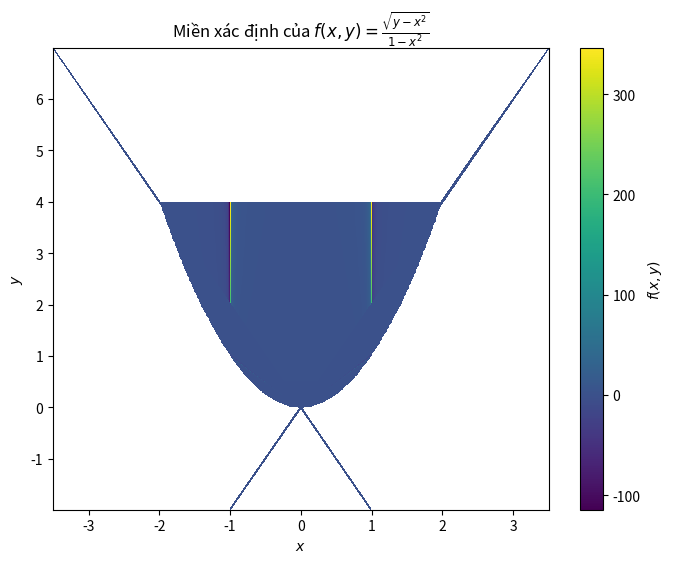

Write the Python code that produced this figure.
import numpy as np
import matplotlib.pyplot as plt

# Hàm số f(x, y)
def f(x, y):
    return np.sqrt(y - x**2) / (1 - x**2)

# Tạo các giá trị x và y trong miền xác định
x = np.linspace(-2, 2, 400)
y = np.linspace(0, 4, 400)
x, y = np.meshgrid(x, y)

# Xác định miền xác định của f(x, y)
domain_mask = (1 - x**2 != 0) & (y - x**2 >= 0)

# Áp dụng giới hạn cho x và y
x = np.ma.masked_where(~domain_mask, x).filled(np.nan)
y = np.ma.masked_where(~domain_mask, y).filled(np.nan)

# Loại bỏ các giá trị không hợp lệ
x = np.nan_to_num(x)
y = np.nan_to_num(y)

# Vẽ miền xác định
plt.figure(figsize=(8, 6))
plt.title("Miền xác định của $f(x, y) = \\frac{\\sqrt{y - x^{2}}}{1 - x^{2}}$")
plt.xlabel("$x$")
plt.ylabel("$y$")
plt.pcolormesh(x, y, f(x, y), cmap='viridis', shading='auto')
plt.colorbar(label="$f(x, y)$")
plt.show()